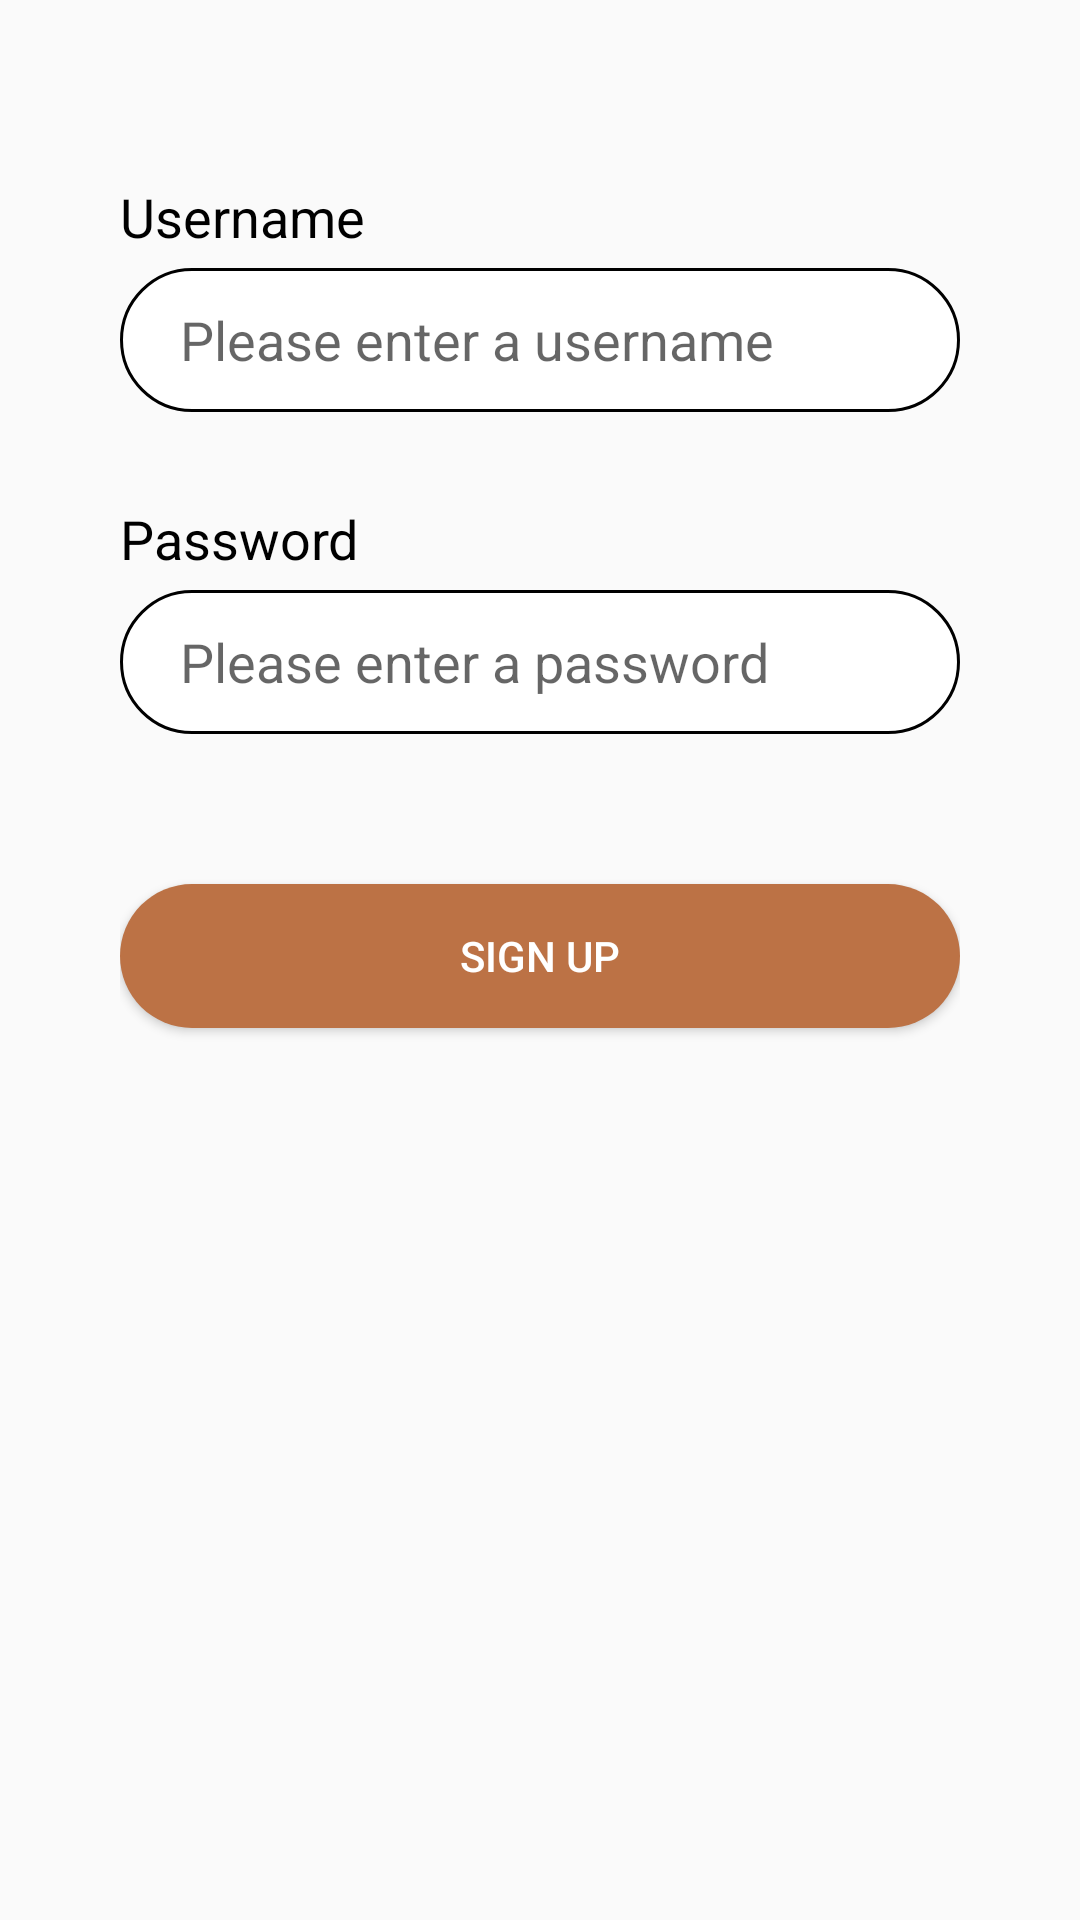

This screen was rendered from an Android layout file. Write that file and the resources it references.
<!-- AndroidManifest.xml: application theme AppTheme.Light -->
<!-- res/layout/signup.xml -->
<?xml version="1.0" encoding="utf-8"?>
<androidx.constraintlayout.widget.ConstraintLayout xmlns:android="http://schemas.android.com/apk/res/android"
    xmlns:app="http://schemas.android.com/apk/res-auto"
    android:layout_width="match_parent"
    android:layout_height="match_parent">

    <LinearLayout
        android:layout_width="match_parent"
        android:layout_height="0dp"
        android:layout_marginTop="20dp"
        android:layout_weight="0"
        android:orientation="vertical"
        android:padding="40dp"
        app:layout_constraintBottom_toBottomOf="parent"
        app:layout_constraintEnd_toEndOf="parent"
        app:layout_constraintHorizontal_bias="0.0"
        app:layout_constraintStart_toStartOf="parent"
        app:layout_constraintTop_toTopOf="parent"
        app:layout_constraintVertical_bias="0.0">

        <TextView
            android:id="@+id/username"
            android:layout_width="match_parent"
            android:layout_height="wrap_content"
            android:layout_marginBottom="5dp"
            android:text="Username"
            android:textColor="#000000"
            android:textSize="18sp" />

        <EditText
            android:id="@+id/editTextUsername"
            android:layout_width="match_parent"
            android:layout_height="48dp"
            android:layout_marginTop="0dp"
            android:background="@drawable/rounded_edittext"
            android:hint="Please enter a username"
            android:paddingLeft="20dp" />

        <TextView
            android:id="@+id/password"
            android:layout_width="match_parent"
            android:layout_height="wrap_content"
            android:layout_marginTop="30dp"
            android:layout_marginBottom="5dp"
            android:layout_weight="0"
            android:text="Password"
            android:textColor="#000000"
            android:textSize="18sp" />

        <EditText
            android:id="@+id/editTextPassword"
            android:layout_width="match_parent"
            android:layout_height="48dp"
            android:background="@drawable/rounded_edittext"
            android:hint="Please enter a password"
            android:paddingLeft="20dp" />

        <Button
            android:id="@+id/submitButton"
            android:layout_width="match_parent"
            android:layout_height="wrap_content"
            android:layout_marginTop="50dp"
            android:background="@drawable/primary_button"
            android:onClick="submit"
            android:text="Sign Up"
            android:textColor="#FFFFFF" />

    </LinearLayout>
</androidx.constraintlayout.widget.ConstraintLayout>
<!-- resources referenced by this layout -->
<resources>
  <!-- drawable primary_button (drawable) -->
  <?xml version="1.0" encoding="utf-8"?>
  <shape xmlns:android="http://schemas.android.com/apk/res/android"
      android:shape="rectangle" android:padding="15dp">
  
      <solid android:color="#BC7245" />
      <corners
          android:bottomRightRadius="50dp"
          android:bottomLeftRadius="50dp"
          android:topLeftRadius="50dp"
          android:topRightRadius="50dp" />
  </shape>
  <!-- drawable rounded_edittext (drawable) -->
  <?xml version="1.0" encoding="utf-8"?>
  <shape xmlns:android="http://schemas.android.com/apk/res/android"
      android:shape="rectangle" android:padding="15dp">
  
      <solid android:color="#FFFFFF" />
      <corners
          android:bottomRightRadius="50dp"
          android:bottomLeftRadius="50dp"
          android:topLeftRadius="50dp"
          android:topRightRadius="50dp" />
      <stroke android:width="1dp" android:color="#000000" />
  </shape>
  <style name="AppTheme.Light" parent="Theme.AppCompat.DayNight.DarkActionBar">
          
          <item name="colorPrimary">@color/purple_500</item>
          <item name="colorPrimaryVariant">@color/purple_700</item>
          <item name="colorOnPrimary">@color/white</item>
          
          <item name="colorSecondary">@color/teal_200</item>
          <item name="colorSecondaryVariant">@color/teal_700</item>
          <item name="colorOnSecondary">@color/black</item>
          
          <item name="android:statusBarColor">?attr/colorPrimaryVariant</item>
          
      </style>
  <!-- not gathered from this repository: default colours our renderer supplied (Android Studio template values) -->
  <color name="purple_500">#FF6200EE</color>
  <color name="purple_700">#FF3700B3</color>
  <color name="teal_200">#FF03DAC5</color>
  <color name="teal_700">#FF018786</color>
  <color name="black">#FF000000</color>
  <color name="white">#FFFFFFFF</color>
</resources>
